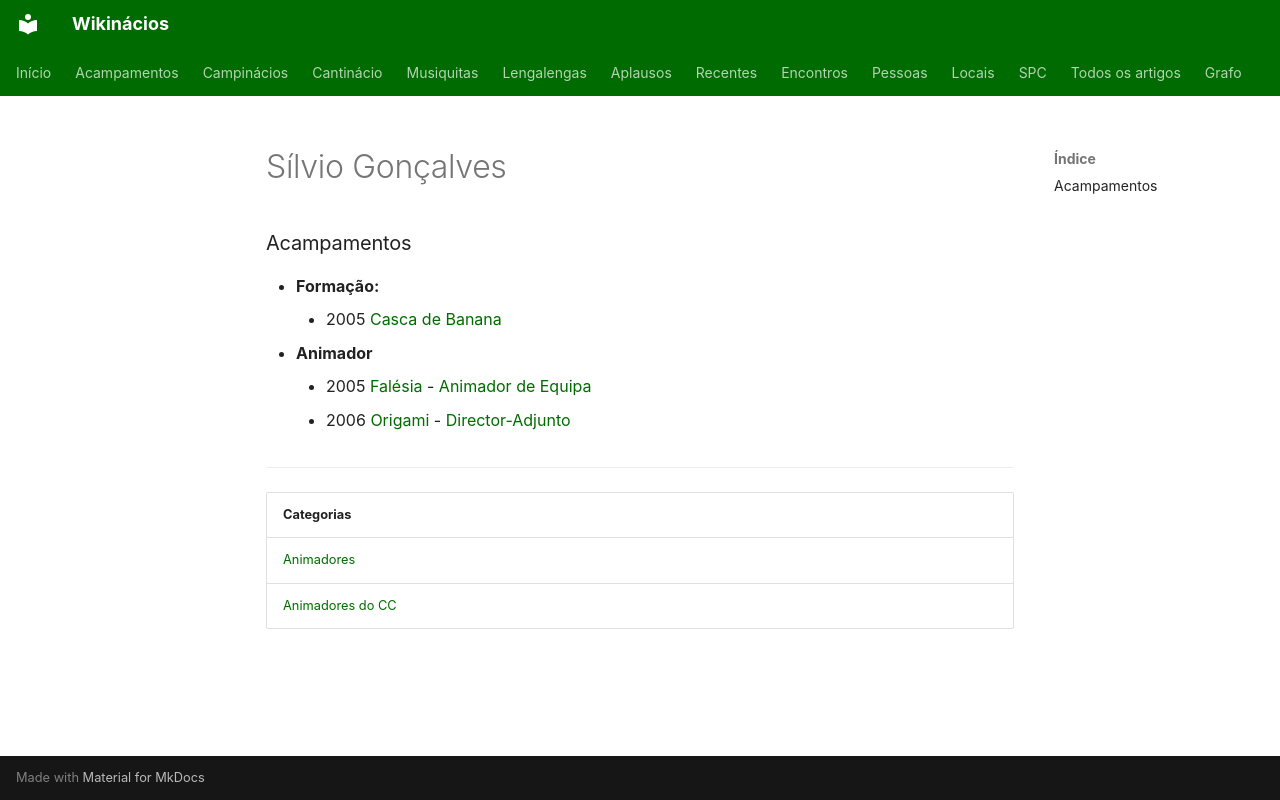

repository: neteinstein/Campinacios · page: Pessoas/S/Sílvio Gonçalves.html · generator: mkdocs

# Sílvio Gonçalves

### Acampamentos

- **Formação:**
    - 2005 [Casca de Banana](../../Acampamentos/2005/Casca%20de%20Banana.md)
- **Animador**
    - 2005 [Falésia](../../Acampamentos/2005/Fal%C3%A9sia.md) - [Animador de Equipa](../../Cargos/Animador%20de%20Equipa.md)
    - 2006 [Origami](../../Acampamentos/2006/Origami.md) - [Director-Adjunto](../../Cargos/Director-Adjunto.md)

---

| Categorias |
| --- |
| [Animadores](../../Categorias/Animadores.md) |
| [Animadores do CC](../../Categorias/Animadores%20do%20CC.md) |
